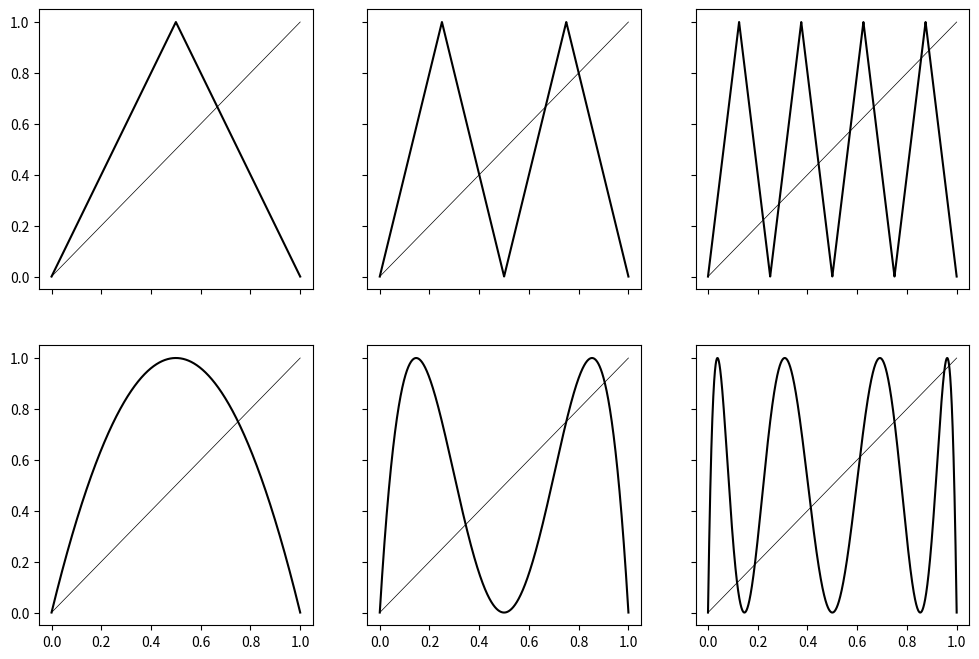

Write the Python code that produced this figure.
import numpy as np
from matplotlib import pyplot as plt


def h(x, mu=4, n=1):
    y = x
    for k in range(n):
        y = mu*y*(1 - y)
    return y

def T(x, n=1):
    y = x
    for k in range(n):
        y = 1 - np.abs(2*y - 1)
    return y

def draw_box(mu, axes):
    p_mu_line, p_mu = 1/mu, (mu - 1)/mu
    x = np.linspace(start=p_mu_line, stop=p_mu, num=10000)
    const_p_mu = np.zeros(10000) + p_mu
    const_p_mu_line = np.zeros(10000) + p_mu_line
    axes.plot(x, const_p_mu, color='black', linewidth=0.5)
    axes.plot(x, const_p_mu_line, color='black', linewidth=0.5)
    axes.plot(const_p_mu, x, color='black', linewidth=0.5)
    axes.plot(const_p_mu_line, x, color='black', linewidth=0.5)


figure, axes = plt.subplots(nrows=2, ncols=3, figsize=(12,8), sharex=True, sharey=True)

x = np.linspace(start=0, stop=1, num=10000)

for j in range(3):
    y = h(x, n=j+1)
    axes[1][j].plot(x, y, color='black')
    axes[1][j].plot(x, x, color='black', linewidth=0.5)

for j in range(3):
    y = T(x, n=j+1)
    axes[0][j].plot(x, y, color='black')
    axes[0][j].plot(x, x, color='black', linewidth=0.5)

figure.savefig(fname='T-and-h_4.png', bbox_inches='tight')
